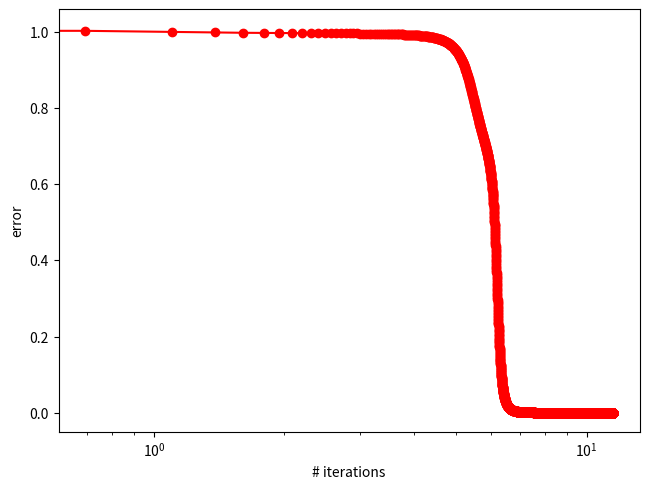

This figure's Python source:
import numpy as np
import matplotlib.pyplot as plt
import scipy as sp

''' 
A 2-layer network, to model the XOR and XNOR operator.

This model is actually not good, so you should just do this as an exercise.
'''

# create the input vector X
X = np.zeros( (4,2) )
X[0,0] = 0; X[0,1] = 0
X[1,0] = 0; X[1,1] = 1
X[2,0] = 1; X[2,1] = 0
X[3,0] = 1; X[3,1] = 1
X = np.concatenate(  (np.ones((X.shape[0],1) ),X) ,axis=1)
print('X is \n',X,'\n')

# create the true solution vector Z
Z = np.zeros( (4,1) )
Z[0,0] = 0
Z[1,0] = 1
Z[2,0] = 1
Z[3,0] = 0
print('Z is \n',Z,'\n') 

# chose random values for the weights
scale = 1       

U = np.random.rand(3,2)*2*scale - scale
v = np.random.rand(3,1)*2*scale - scale


print('U initial is \n',U,'\n')
print('v initial is \n',v,'\n')
 
# gradient descent step
alpha = .2;

nIt = 100000;
    
# create an error matrix to plot the gradient decent results
E = np.zeros((nIt,1))

for i in range(0,nIt):
    
    Y = np.dot(X,U)
    A0 = sp.special.expit(Y)
    A = np.concatenate(  (np.ones((A0.shape[0],1) ),A0) ,axis=1)
    #print('Y is \n',Y,'\n')
  
    h = sp.special.expit(np.dot(A,v))

    #print('Zp is \n',Zp,'\n')
    d = Z - h
    
    D = np.diag(d[:,0])
    
    U = U + alpha*np.dot(np.dot(X.T,np.dot(D,np.multiply(A0,1-A0))), np.diag(v[1:,0]))

    v = v + alpha*np.dot(A.T,d)

    E[i] = np.dot(d.T,d)
    
print('U final initial is \n',U,'\n')
print('v final initial is \n',v,'\n')

xplot = list(range(1,nIt+1))
plt.semilogx(np.log(xplot),E, "-o", color="r")
plt.tight_layout()
plt.xlabel('# iterations')
plt.ylabel('error')
print('the final result with a .5 threshold is \n',np.round(h))